Run: headless pygame with SDL's dummy video driver; simulated clock (each Clock.tick advances the game by its frame time, no real sleeping); random seed 0; keys injected as events and as key.get_pressed() state; no mouse input.
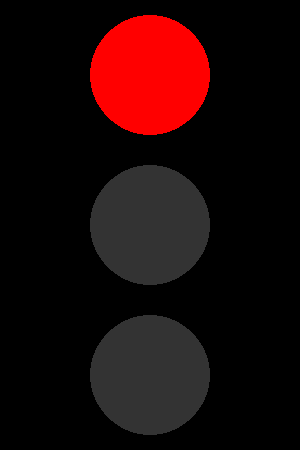
Frame 1 of 4 · flips 1–60 · no input
Frame 2 of 4 · flips 61–180 · tapped SPACE, RETURN · held RIGHT (→), D · screen unchanged from frame 1, image omitted
Frame 3 of 4 · flips 181–300 · held DOWN (↓), S · screen unchanged from frame 2, image omitted
Frame 4 of 4 · flips 301–420 · held LEFT (←), A, UP (↑), W · screen unchanged from frame 3, image omitted

The pygame program that drew these frames:

import pygame
 
pygame.init()
 
screen = pygame.display.set_mode((300, 450))
pygame.display.set_caption("Traffic light simulators")
 
# Start the timer
start_time = pygame.time.get_ticks()
 
running = True
 
while running:
    for event in pygame.event.get():
        if event.type == pygame.QUIT:
            running = False
 
    # Work out how much time has passed
    elapsed = pygame.time.get_ticks() - start_time
 
    # Decide which light should be on
    if elapsed < 5000:
        light = "Red"
 
    elif elapsed < 7000:
        light = "Amber"
 
    elif elapsed < 10000:
        light = "Green"
 
    elif elapsed < 12000:
        light = "Amber"
 
    else:
        # Restart the sequence
        start_time = pygame.time.get_ticks()
 
    # Background
    screen.fill("black")
 
    # Draw the three lights
    pygame.draw.circle(screen, "grey20", (150, 75), 60)
    pygame.draw.circle(screen, "grey20", (150, 225), 60)
    pygame.draw.circle(screen, "grey20", (150, 375), 60)
 
    # Turn on the correct light
    if light == "Red":
        pygame.draw.circle(screen, "red", (150, 75), 60)
 
    elif light == "Amber":
        pygame.draw.circle(screen, "orange", (150, 225), 60)
 
    elif light == "Green":
        pygame.draw.circle(screen, "green", (150, 375), 60)
 
    pygame.display.flip()
 
pygame.quit()
